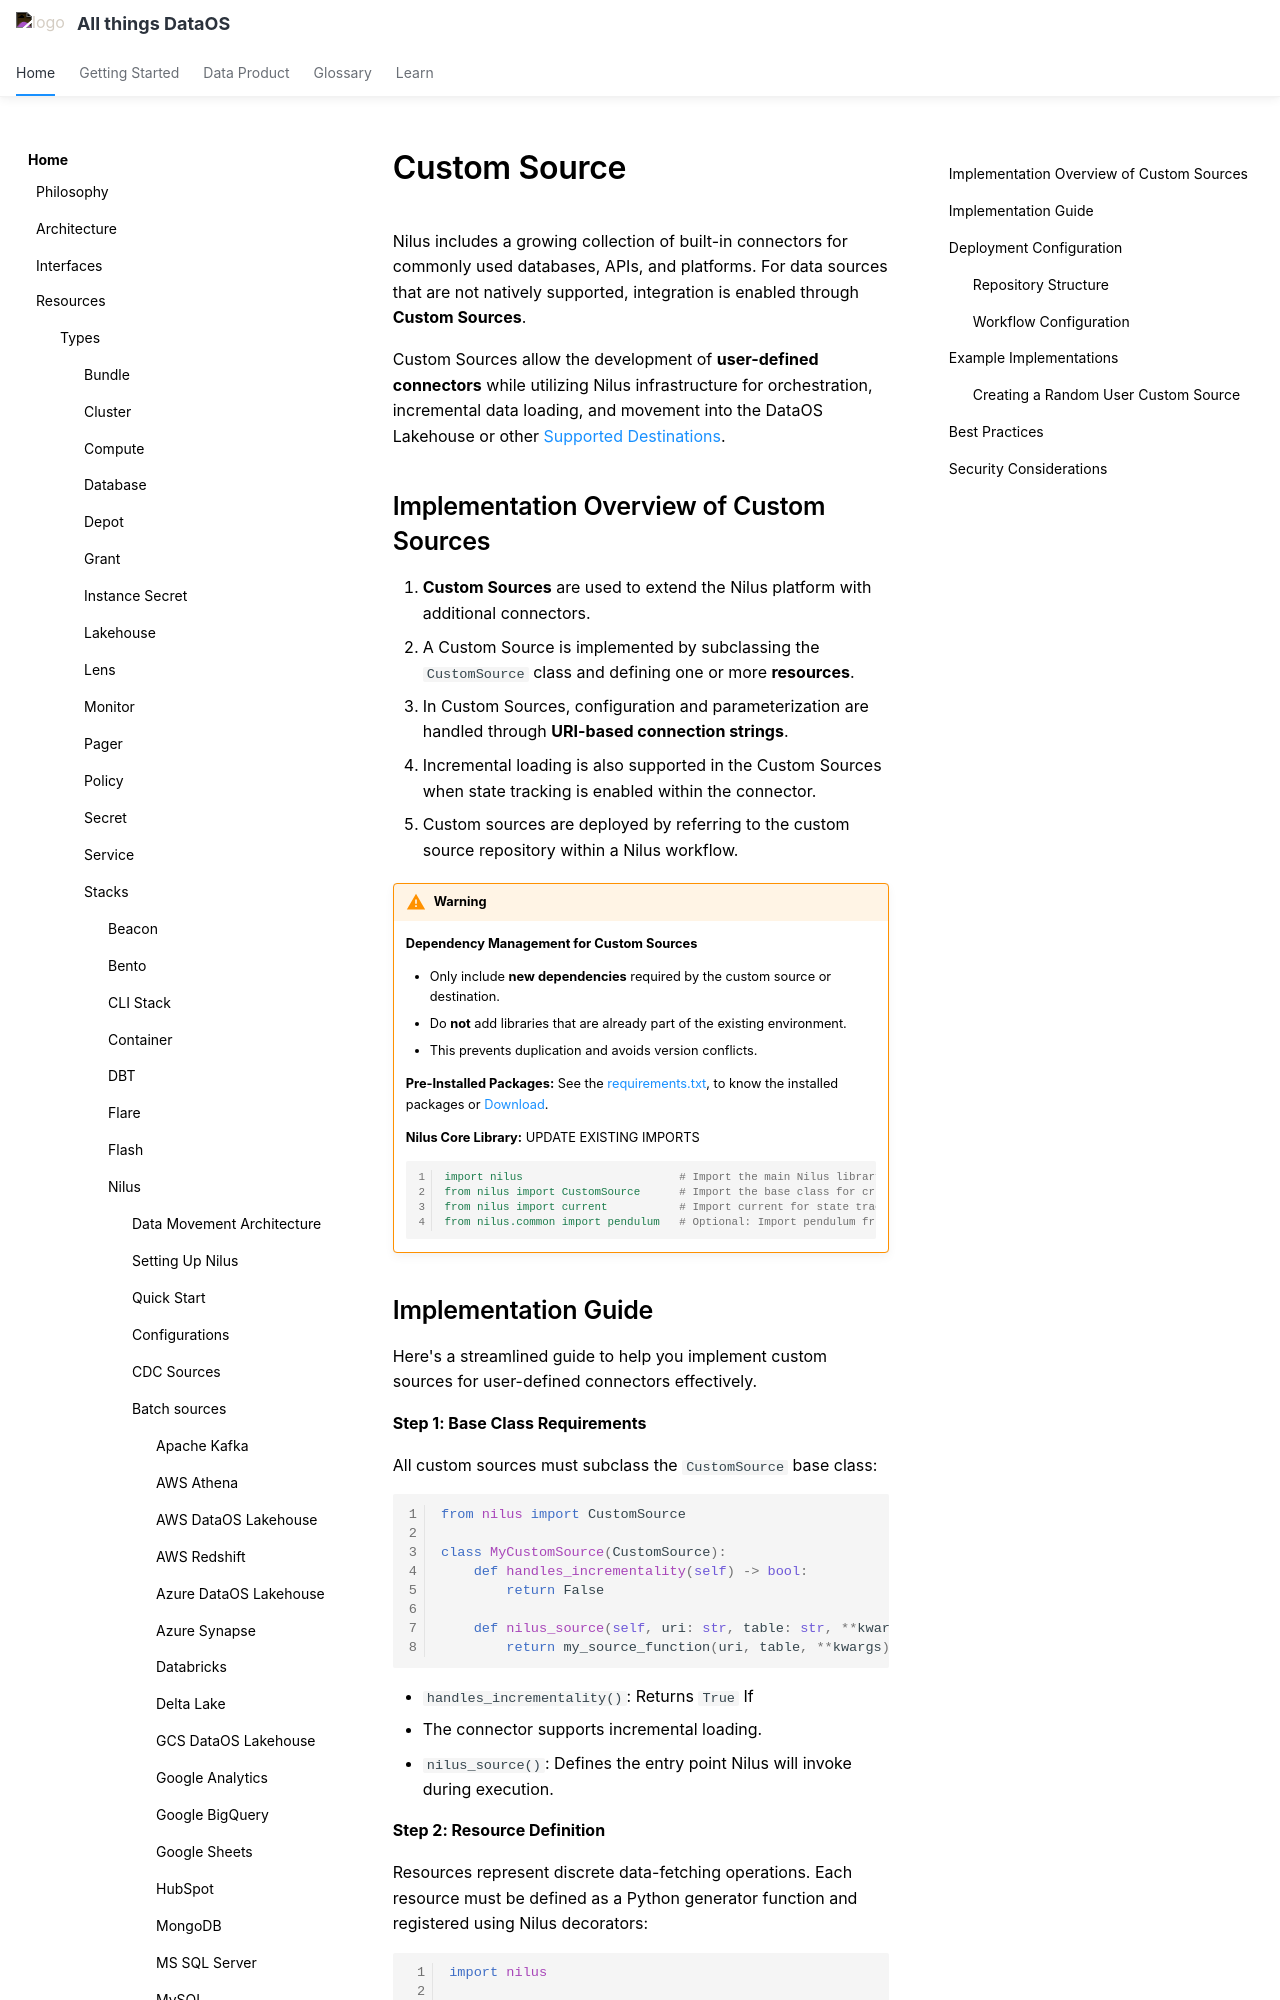

repository: moderndatacompany/dataos.info · page: resources/stacks/nilus/batch_sources/custom_source/index.html · generator: mkdocs

---
description: >-
  This guide provides instructions for implementing, configuring, and deploying
  Custom Sources.
---

# Custom Source

Nilus includes a growing collection of built-in connectors for commonly used databases, APIs, and platforms. For data sources that are not natively supported, integration is enabled through **Custom Sources**.

Custom Sources allow the development of **user-defined connectors** while utilizing Nilus infrastructure for orchestration, incremental data loading, and movement into the DataOS Lakehouse or other [Supported Destinations](/resources/stacks/nilus/supported_destinations/).

## Implementation Overview of Custom Sources

1. **Custom Sources** are used to extend the Nilus platform with additional connectors.
2. A Custom Source is implemented by subclassing the `CustomSource` class and defining one or more **resources**.
3. In Custom Sources, configuration and parameterization are handled through **URI-based connection strings**.
4. Incremental loading is also supported in the Custom Sources when state tracking is enabled within the connector.
5. Custom sources are deployed by referring to the custom source repository within a Nilus workflow.

!!! warning
    **Dependency Management for Custom Sources**

    - Only include **new dependencies** required by the custom source or destination.
    - Do **not** add libraries that are already part of the existing environment.
    - This prevents duplication and avoids version conflicts.

    **Pre-Installed Packages:** See the [requirements.txt](/resources/stacks/nilus/files/dependencies.txt), to know the installed packages or [Download](/resources/stacks/nilus/files/nilus.zip).   

    **Nilus Core Library:** UPDATE EXISTING IMPORTS

    ```yaml
    import nilus                        # Import the main Nilus library for decorators and state management
    from nilus import CustomSource      # Import the base class for creating custom sources
    from nilus import current           # Import current for state tracking in incremental loads
    from nilus.common import pendulum   # Optional: Import pendulum from nilus.common for advanced date filtering
    ```
